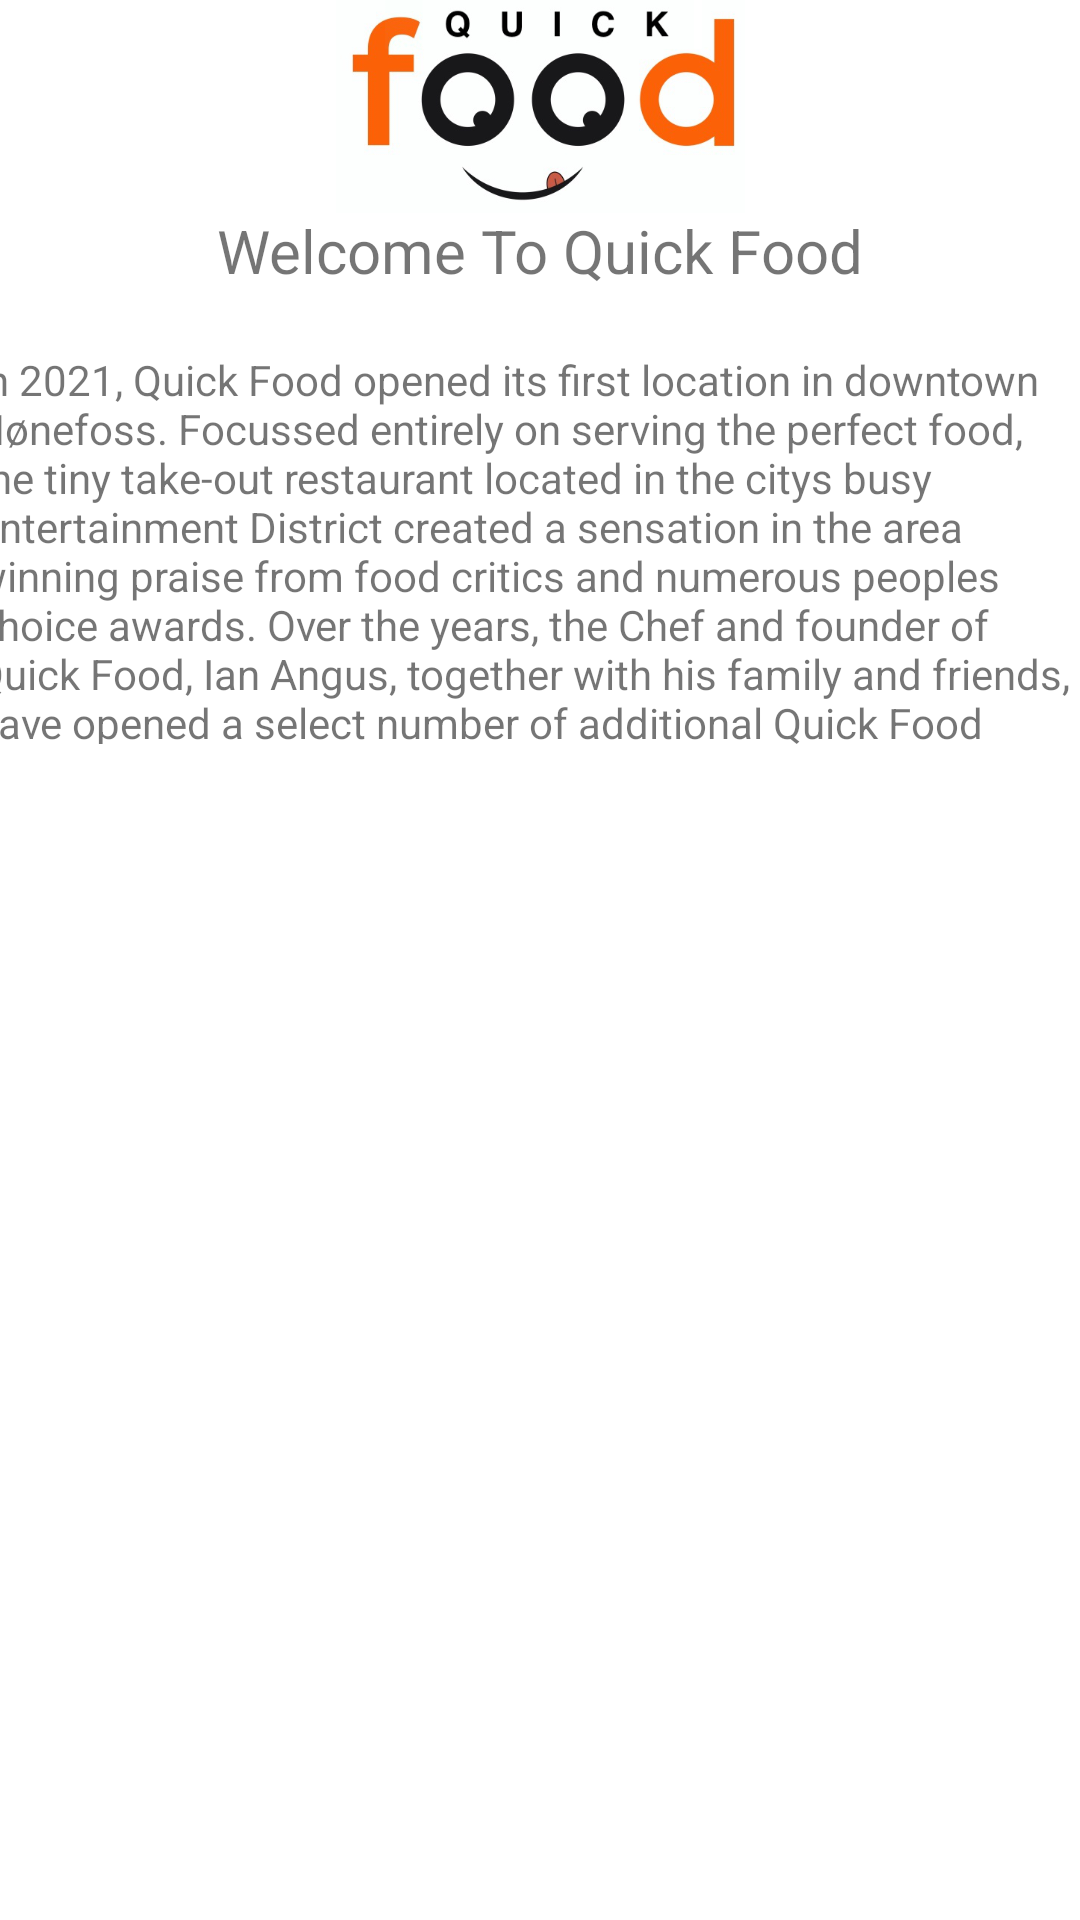

Reconstruct the res/layout file that produces this screen, plus the resources it refers to.
<!-- AndroidManifest.xml: application theme Theme.QuickFood -->
<!-- res/layout/activity_menu_home.xml -->
<?xml version="1.0" encoding="utf-8"?>
<androidx.constraintlayout.widget.ConstraintLayout xmlns:android="http://schemas.android.com/apk/res/android"
    xmlns:app="http://schemas.android.com/apk/res-auto"
    android:layout_width="match_parent"
    android:layout_height="match_parent"
    android:background="@color/white">

    <ImageView
        android:id="@+id/imageView3"
        android:layout_width="wrap_content"
        android:layout_height="wrap_content"
        android:contentDescription="@string/pasta"
        app:layout_constraintBottom_toTopOf="@+id/textView7"
        app:layout_constraintEnd_toEndOf="parent"
        app:layout_constraintStart_toStartOf="parent"
        app:layout_constraintTop_toTopOf="parent"
        app:srcCompat="@mipmap/logo" />

    <TextView
        android:id="@+id/textView7"
        android:layout_width="wrap_content"
        android:layout_height="wrap_content"
        android:layout_marginBottom="20dp"
        android:text="@string/HomePage"
        android:textSize="20dp"
        app:layout_constraintBottom_toTopOf="@+id/textView8"
        app:layout_constraintEnd_toEndOf="parent"
        app:layout_constraintStart_toStartOf="parent" />

    <TextView
        android:id="@+id/textView8"
        android:layout_width="377dp"
        android:layout_height="131dp"
        android:layout_marginBottom="392dp"
        android:text="@string/Hometext"
        app:layout_constraintBottom_toBottomOf="parent"
        app:layout_constraintEnd_toEndOf="parent"
        app:layout_constraintHorizontal_bias="0.529"
        app:layout_constraintStart_toStartOf="parent" />

</androidx.constraintlayout.widget.ConstraintLayout>
<!-- resources referenced by this layout -->
<resources>
  <color name="white">#FFFFFFFF</color>
  <!-- mipmap logo: png bitmap (mipmap-xxxhdpi, 111709 bytes) -->
  <string name="HomePage">Welcome To Quick Food</string>
  <string name="Hometext">In 2021, Quick Food opened its first location in downtown Hønefoss.
          Focussed entirely on serving the perfect food, the tiny take-out restaurant located in the
          citys busy Entertainment District created a sensation in the area winning praise from food
          critics and numerous peoples choice awards. Over the years, the Chef and founder of Quick Food,
          Ian Angus, together with his family and friends, have opened a select number of additional Quick Food
          restaurants.</string>
  <string name="pasta">Pasta</string>
  <style name="Theme.QuickFood" parent="Theme.MaterialComponents.DayNight.DarkActionBar">
          
          <item name="colorPrimary">#087E2E</item>
          <item name="colorPrimaryVariant">@color/purple_700</item>
          <item name="colorOnPrimary">@color/white</item>
          
          <item name="colorSecondary">@color/teal_200</item>
          <item name="colorSecondaryVariant">@color/teal_700</item>
          <item name="colorOnSecondary">@color/black</item>
          
          <item name="android:statusBarColor" tools:targetApi="l">?attr/colorPrimaryVariant</item>
          
      </style>
  <color name="purple_700">#FF3700B3</color>
  <color name="teal_200">#FF03DAC5</color>
  <color name="teal_700">#FF018786</color>
  <color name="black">#FF000000</color>
</resources>
